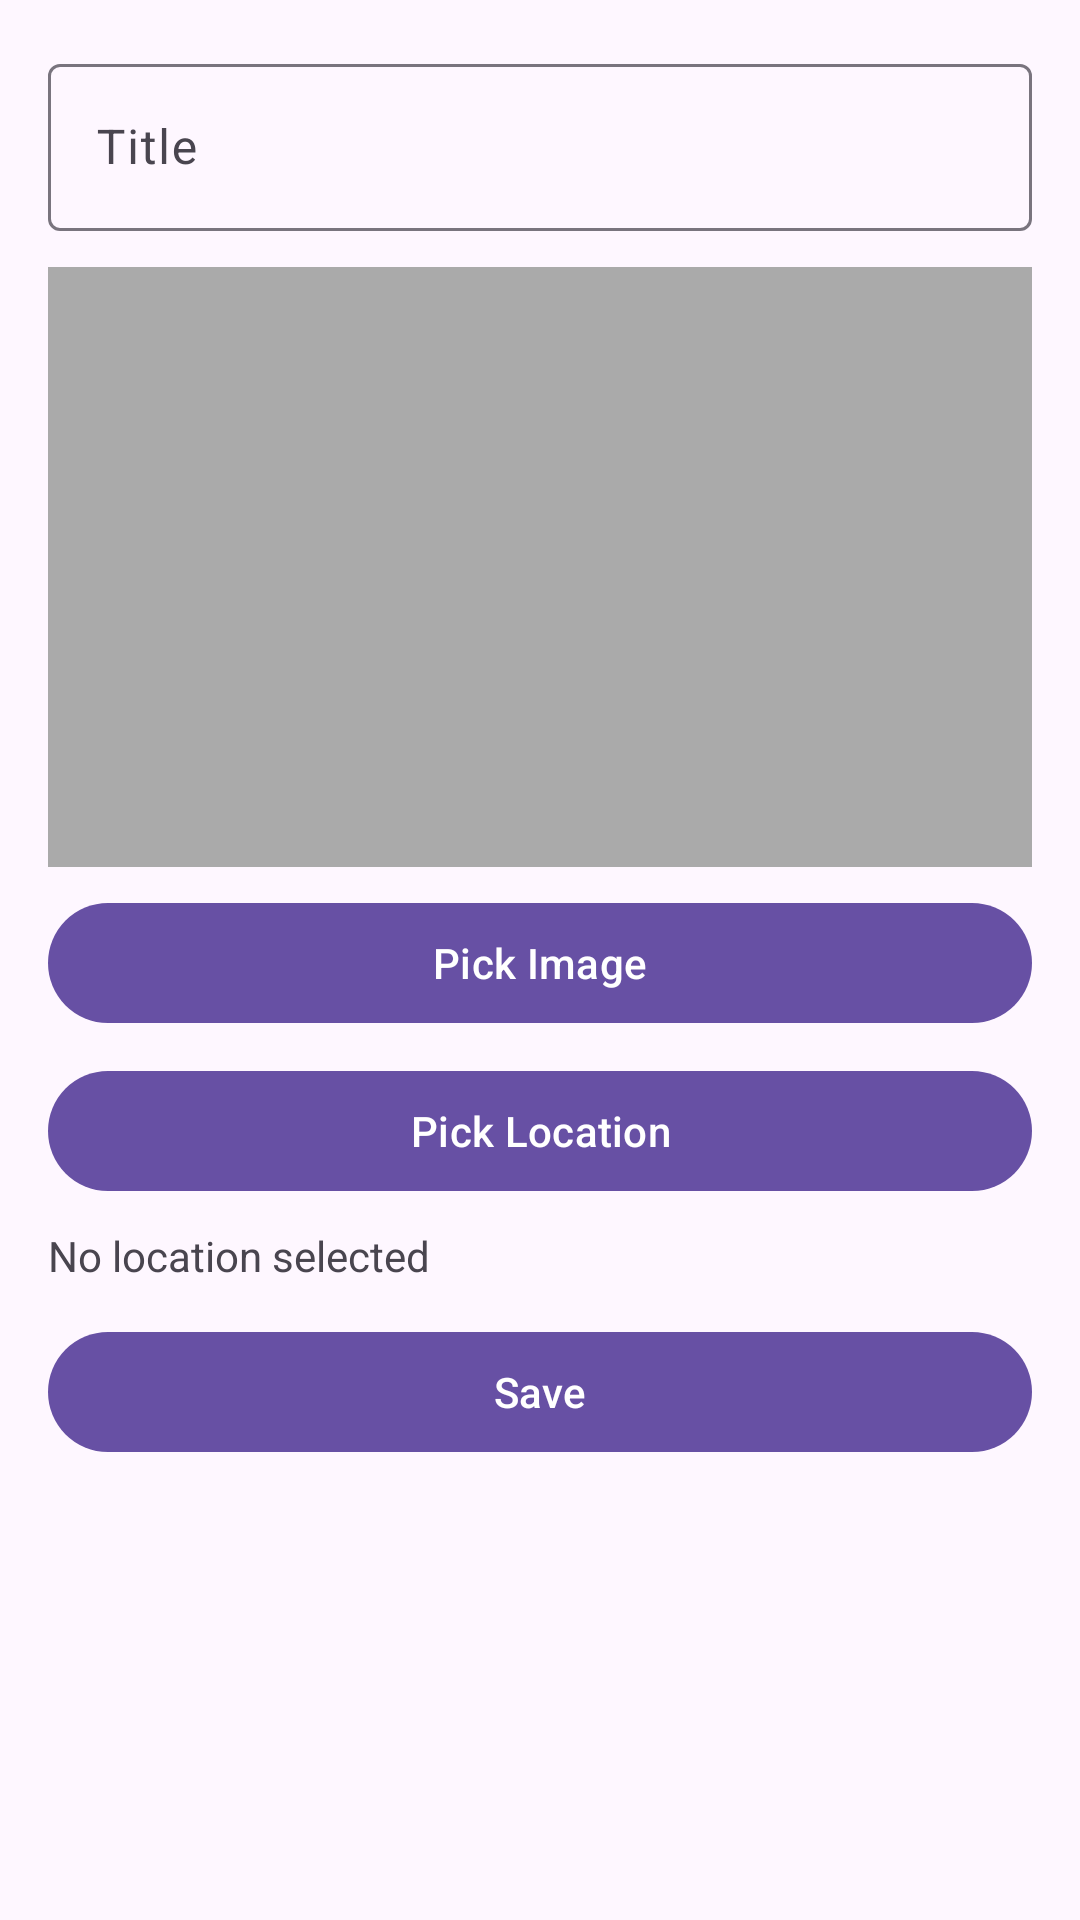

Layout XML and referenced resources for this Android screen:
<!-- AndroidManifest.xml: application theme Theme.MyFavoritePlaces -->
<!-- res/layout/activity_add_place.xml -->
<?xml version="1.0" encoding="utf-8"?>
<ScrollView xmlns:android="http://schemas.android.com/apk/res/android"
    android:layout_width="match_parent"
    android:layout_height="match_parent">

    <LinearLayout
        android:layout_width="match_parent"
        android:layout_height="wrap_content"
        android:orientation="vertical"
        android:padding="16dp">

        <com.google.android.material.textfield.TextInputLayout
            android:layout_width="match_parent"
            android:layout_height="wrap_content">

            <com.google.android.material.textfield.TextInputEditText
                android:id="@+id/edtTitle"
                android:layout_width="match_parent"
                android:layout_height="wrap_content"
                android:hint="Title"/>
        </com.google.android.material.textfield.TextInputLayout>

        <ImageView
            android:id="@+id/imgPreview"
            android:layout_width="match_parent"
            android:layout_height="200dp"
            android:layout_marginTop="12dp"
            android:background="@android:color/darker_gray"
            android:scaleType="centerCrop"/>

        <com.google.android.material.button.MaterialButton
            android:id="@+id/btnPickImage"
            android:layout_width="match_parent"
            android:layout_height="wrap_content"
            android:text="Pick Image"
            android:layout_marginTop="8dp"/>

        <com.google.android.material.button.MaterialButton
            android:id="@+id/btnPickLocation"
            android:layout_width="match_parent"
            android:layout_height="wrap_content"
            android:text="Pick Location"
            android:layout_marginTop="8dp"/>

        <TextView
            android:id="@+id/txtLocation"
            android:layout_width="wrap_content"
            android:layout_height="wrap_content"
            android:text="No location selected"
            android:layout_marginTop="8dp"/>

        <com.google.android.material.button.MaterialButton
            android:id="@+id/btnSave"
            android:layout_width="match_parent"
            android:layout_height="wrap_content"
            android:text="Save"
            android:layout_marginTop="12dp"/>

    </LinearLayout>
</ScrollView>
<!-- resources referenced by this layout -->
<resources>
  <style name="Theme.MyFavoritePlaces" parent="Theme.Material3.DayNight.NoActionBar" />
</resources>
